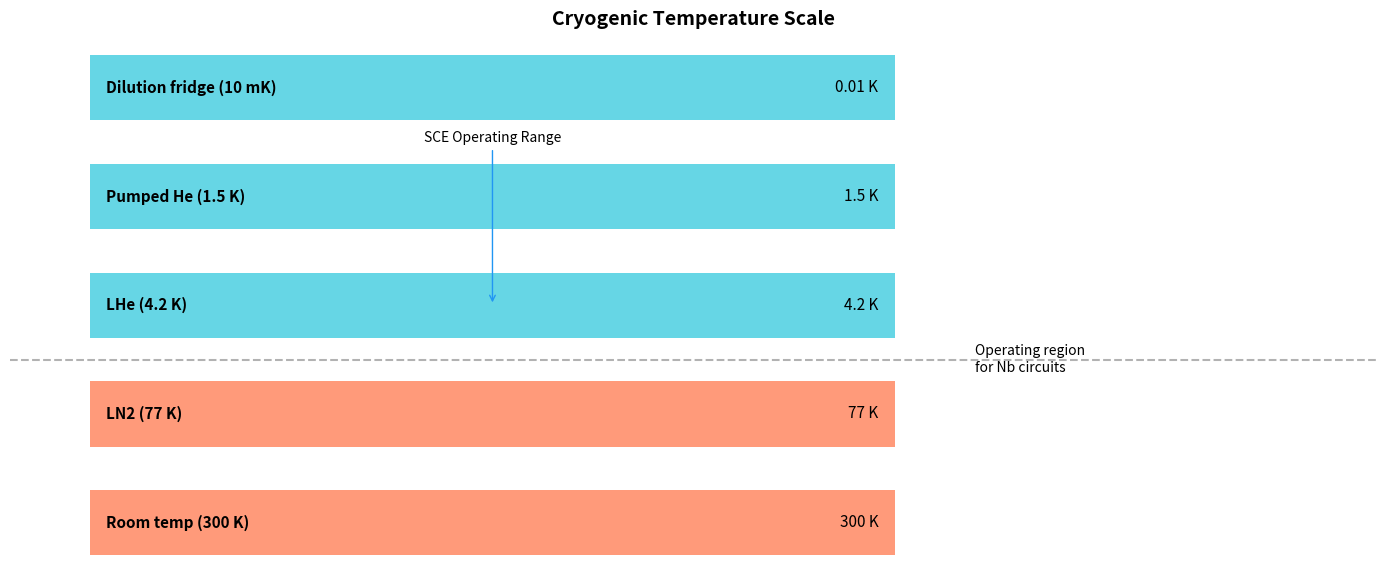
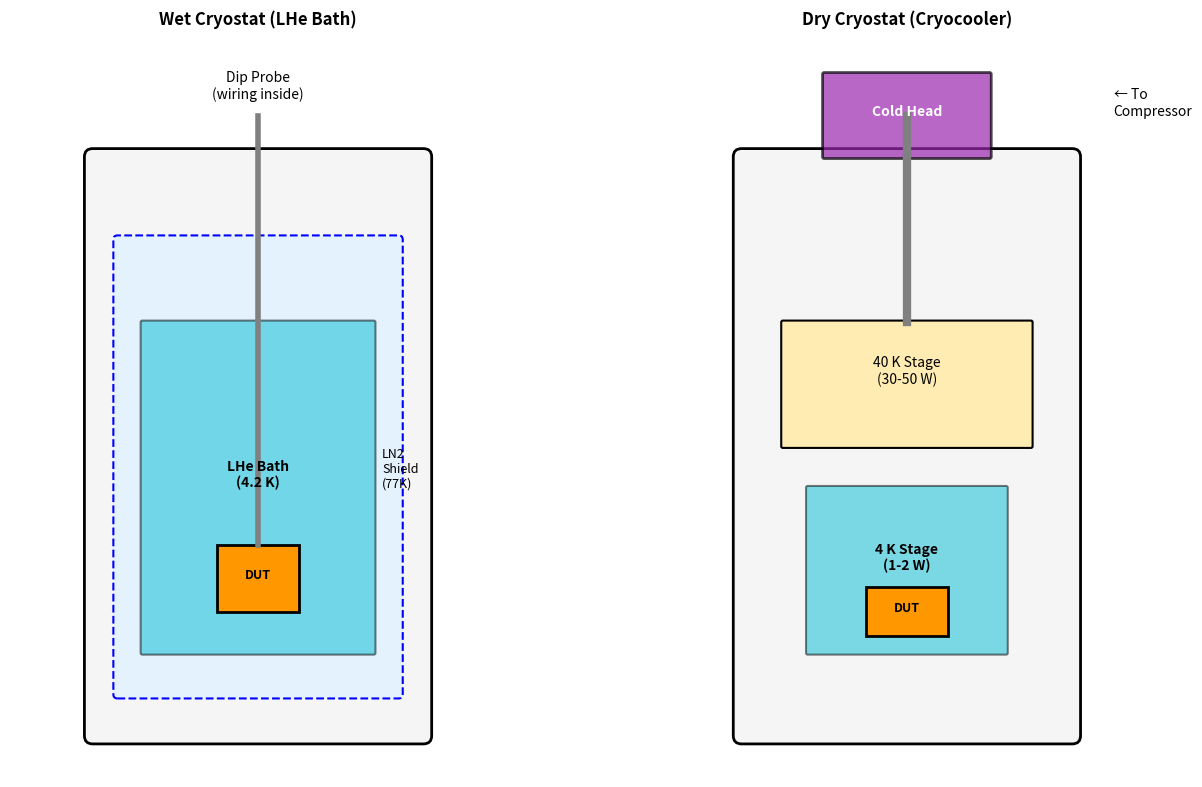
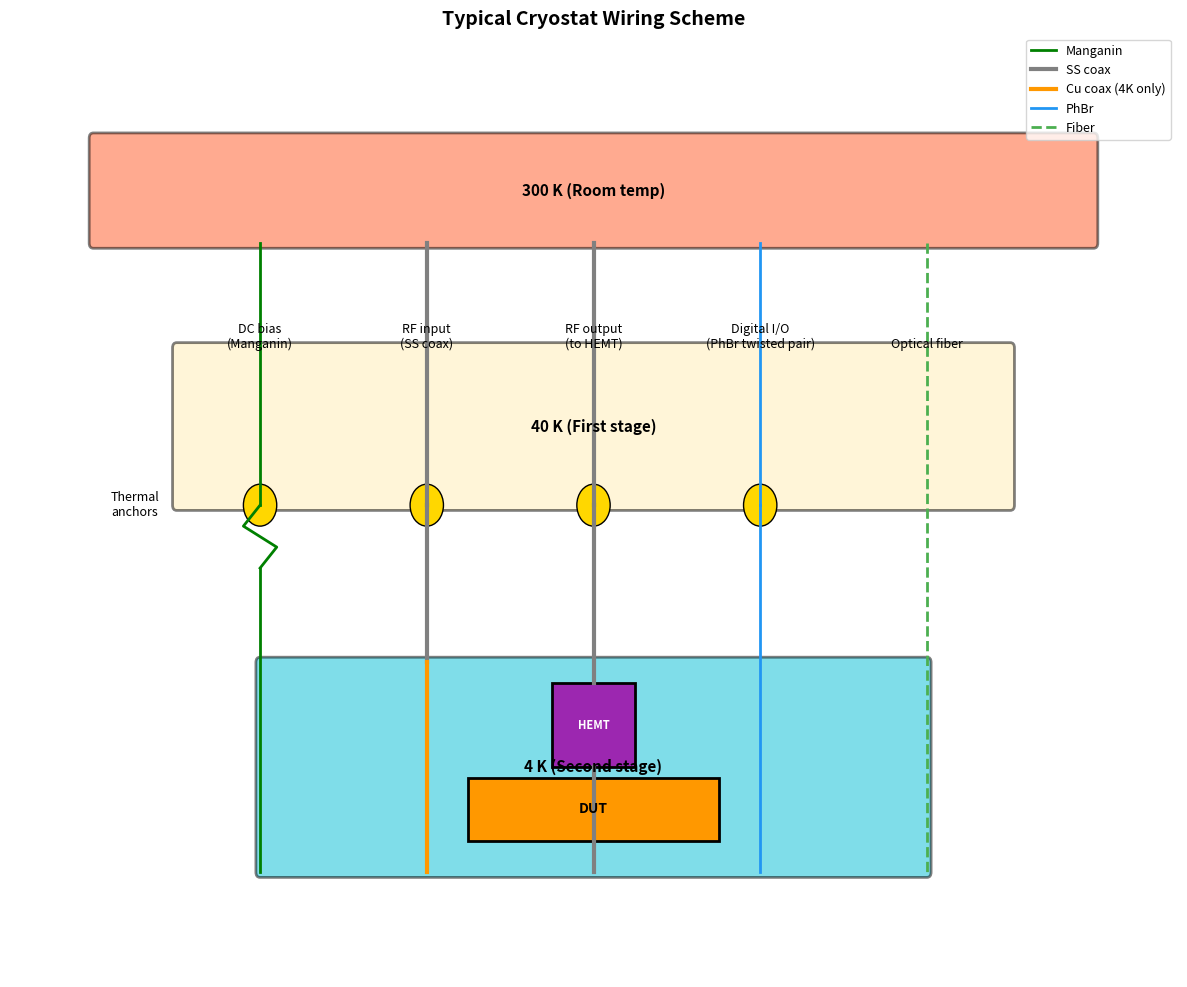

Generate these figures, in order, with matplotlib:
# Setup
import matplotlib.pyplot as plt
import matplotlib.patches as patches
import numpy as np

COLORS = {
    'primary': '#2196F3',
    'secondary': '#FF9800',
    'success': '#4CAF50',
    'danger': '#f44336',
    'dark': '#1a1a2e',
    'light': '#f5f5f5',
    'purple': '#9C27B0',
    'cyan': '#00BCD4',
    'cold': '#00BCD4',
    'warm': '#FF5722',
}

plt.rcParams['figure.facecolor'] = 'white'
plt.rcParams['axes.facecolor'] = 'white'
plt.rcParams['font.size'] = 11

print("Setup complete.")

# Visualize: Temperature scale for cryogenics
fig, ax = plt.subplots(figsize=(14, 6))

# Temperature points (log scale)
temps = {
    'Room temp (300 K)': 300,
    'LN2 (77 K)': 77,
    'LHe (4.2 K)': 4.2,
    'Pumped He (1.5 K)': 1.5,
    'Dilution fridge (10 mK)': 0.01,
}

# Materials and their Tc
materials = {
    'YBCO': 93,
    'NbN': 16,
    'Nb': 9.2,
    'Al': 1.2,
}

# Plot temperature scale
y_pos = np.log10(list(temps.values()))
ax.barh(range(len(temps)), [5]*len(temps), left=0, height=0.6, 
        color=[COLORS['warm'] if t > 10 else COLORS['cold'] for t in temps.values()],
        alpha=0.6)

for i, (name, temp) in enumerate(temps.items()):
    ax.text(0.1, i, f"{name}", va='center', fontsize=11, fontweight='bold')
    ax.text(4.9, i, f"{temp} K", va='center', ha='right', fontsize=11)

# Add material Tc markers
ax.axhline(y=1.5, color='black', linestyle='--', alpha=0.3)
ax.text(5.5, 1.5, 'Operating region\nfor Nb circuits', fontsize=10, va='center')

ax.set_xlim(-0.5, 8)
ax.set_ylim(-0.5, len(temps) - 0.5)
ax.set_yticks([])
ax.set_xticks([])
ax.set_title('Cryogenic Temperature Scale', fontsize=14, fontweight='bold')
ax.axis('off')

# Add annotations
ax.annotate('SCE Operating Range', xy=(2.5, 2), xytext=(2.5, 3.5),
            fontsize=10, ha='center',
            arrowprops=dict(arrowstyle='->', color=COLORS['primary']))

plt.tight_layout()
plt.show()

print("Most SCE work happens at 4.2 K (liquid helium) or with cryocoolers reaching 3-4 K.")

# Visualize: Comparison of wet vs dry cryostat architectures
fig, axes = plt.subplots(1, 2, figsize=(14, 8))

# Left: Wet cryostat (LHe dewar with dip probe)
ax = axes[0]

# Outer vacuum jacket
outer = patches.FancyBboxPatch((1, 0.5), 4, 7, boxstyle="round,pad=0.1",
                                facecolor=COLORS['light'], edgecolor='black', linewidth=2)
ax.add_patch(outer)

# LN2 shield
ln2 = patches.FancyBboxPatch((1.3, 1), 3.4, 5.5, boxstyle="round,pad=0.05",
                              facecolor='#E3F2FD', edgecolor='blue', linewidth=1.5, linestyle='--')
ax.add_patch(ln2)
ax.text(4.5, 3.5, 'LN2\nShield\n(77K)', fontsize=9, ha='left')

# LHe bath
lhe = patches.FancyBboxPatch((1.6, 1.5), 2.8, 4, boxstyle="round,pad=0.02",
                              facecolor=COLORS['cold'], alpha=0.5, edgecolor='black', linewidth=1.5)
ax.add_patch(lhe)
ax.text(3, 3.5, 'LHe Bath\n(4.2 K)', fontsize=10, ha='center', fontweight='bold')

# Sample
sample = patches.Rectangle((2.5, 2), 1, 0.8, facecolor=COLORS['secondary'], edgecolor='black', linewidth=2)
ax.add_patch(sample)
ax.text(3, 2.4, 'DUT', fontsize=9, ha='center', fontweight='bold')

# Dip probe
ax.plot([3, 3], [2.8, 8], color='gray', linewidth=4)
ax.text(3, 8.2, 'Dip Probe\n(wiring inside)', fontsize=10, ha='center')

ax.set_xlim(0, 6)
ax.set_ylim(0, 9)
ax.set_aspect('equal')
ax.axis('off')
ax.set_title('Wet Cryostat (LHe Bath)', fontsize=12, fontweight='bold')

# Right: Dry cryostat (cryocooler)
ax = axes[1]

# Vacuum chamber
chamber = patches.FancyBboxPatch((1, 0.5), 4, 7, boxstyle="round,pad=0.1",
                                  facecolor=COLORS['light'], edgecolor='black', linewidth=2)
ax.add_patch(chamber)

# 40K stage
stage40k = patches.FancyBboxPatch((1.5, 4), 3, 1.5, boxstyle="round,pad=0.02",
                                   facecolor='#FFECB3', edgecolor='black', linewidth=1.5)
ax.add_patch(stage40k)
ax.text(3, 4.75, '40 K Stage\n(30-50 W)', fontsize=10, ha='center')

# 4K stage
stage4k = patches.FancyBboxPatch((1.8, 1.5), 2.4, 2, boxstyle="round,pad=0.02",
                                  facecolor=COLORS['cold'], alpha=0.5, edgecolor='black', linewidth=1.5)
ax.add_patch(stage4k)
ax.text(3, 2.5, '4 K Stage\n(1-2 W)', fontsize=10, ha='center', fontweight='bold')

# Sample
sample2 = patches.Rectangle((2.5, 1.7), 1, 0.6, facecolor=COLORS['secondary'], edgecolor='black', linewidth=2)
ax.add_patch(sample2)
ax.text(3, 2, 'DUT', fontsize=9, ha='center', fontweight='bold')

# Cryocooler cold head
ax.plot([3, 3], [5.5, 8], color='gray', linewidth=6)
coldhead = patches.FancyBboxPatch((2, 7.5), 2, 1, boxstyle="round,pad=0.02",
                                   facecolor=COLORS['purple'], alpha=0.7, edgecolor='black', linewidth=2)
ax.add_patch(coldhead)
ax.text(3, 8, 'Cold Head', fontsize=10, ha='center', color='white', fontweight='bold')

# Compressor (external)
ax.text(5.5, 8, '← To\nCompressor', fontsize=10, ha='left')

ax.set_xlim(0, 6)
ax.set_ylim(0, 9)
ax.set_aspect('equal')
ax.axis('off')
ax.set_title('Dry Cryostat (Cryocooler)', fontsize=12, fontweight='bold')

plt.tight_layout()
plt.show()

print("Wet systems: Simple, high cooling power, but consume LHe")
print("Dry systems: No LHe, but limited cooling power (~1-2W at 4K)")

# Calculate: Example thermal budget for a cryocooler system

def wire_heat_load(n_wires, awg, length_m, material='phosphor_bronze', T_hot=40, T_cold=4):
    """
    Calculate heat load from wires.
    Using simplified thermal conductivity integrals.
    """
    # Wire diameters (mm) for common AWG
    awg_diameters = {
        36: 0.127,
        32: 0.202,
        28: 0.321,
        24: 0.511,
    }
    
    # Thermal conductivity integrals (W/m) from T_hot to 4K
    # These are approximate values
    k_integrals = {
        'copper': {'300_4': 15000, '40_4': 800},
        'phosphor_bronze': {'300_4': 1500, '40_4': 80},
        'manganin': {'300_4': 400, '40_4': 20},
        'stainless': {'300_4': 300, '40_4': 15},
    }
    
    d = awg_diameters[awg] / 1000  # Convert to meters
    A = np.pi * (d/2)**2  # Cross-sectional area
    
    key = f'{T_hot}_4' if T_hot == 40 else '300_4'
    k_int = k_integrals[material][key]
    
    Q_per_wire = (A / length_m) * k_int
    Q_total = n_wires * Q_per_wire
    
    return Q_total * 1000  # Convert to mW

print("="*70)
print("THERMAL BUDGET EXAMPLE: Cryocooler System for SCE Testing")
print("="*70)

# System parameters
print("\nSystem: Sumitomo RDK-415D (1.5W at 4.2K, 40W at 45K)")
print("-" * 50)

# Calculate heat loads
loads_4k = {
    'Chip dissipation': 20,  # mW - AQFP circuits
    'DC wiring (20× 36AWG, 0.3m, PhBr)': wire_heat_load(20, 36, 0.3, 'phosphor_bronze', 40, 4),
    'RF coax (4× SS, thermalized)': 4 * 5,  # ~5 mW each
    'Mechanical supports (G10)': 30,
    'Radiation (with shield)': 10,
    'HEMT amplifier (1×)': 12,
}

print("\n4K Stage Heat Loads:")
total_4k = 0
for source, load in loads_4k.items():
    print(f"  {source}: {load:.1f} mW")
    total_4k += load

print(f"  {'─'*40}")
print(f"  TOTAL: {total_4k:.1f} mW")
print(f"  Available: 1500 mW")
print(f"  Margin: {(1500-total_4k)/1500*100:.0f}%")

# 40K stage
loads_40k = {
    'DC wiring (20× 36AWG, 0.5m, PhBr from 300K)': wire_heat_load(20, 36, 0.5, 'phosphor_bronze', 300, 40) / 10,
    'RF coax (4× SS from 300K)': 4 * 200,  # ~200 mW each
    'Radiation shield': 500,
    'Mechanical supports': 2000,
}

print("\n40K Stage Heat Loads:")
total_40k = 0
for source, load in loads_40k.items():
    print(f"  {source}: {load:.1f} mW")
    total_40k += load

print(f"  {'─'*40}")
print(f"  TOTAL: {total_40k:.1f} mW = {total_40k/1000:.1f} W")
print(f"  Available: 40 W")
print(f"  Margin: {(40000-total_40k)/40000*100:.0f}%")

# Visualize: Typical wiring scheme for a cryocooler system
fig, ax = plt.subplots(figsize=(12, 10))

# Temperature stages
stages = [
    (0, 8, 12, 1, '300 K (Room temp)', COLORS['warm']),
    (1, 5.5, 10, 1.5, '40 K (First stage)', '#FFECB3'),
    (2, 2, 8, 2, '4 K (Second stage)', COLORS['cold']),
]

for _, y, w, h, label, color in stages:
    rect = patches.FancyBboxPatch(((12-w)/2, y), w, h, boxstyle="round,pad=0.05",
                                   facecolor=color, alpha=0.5, edgecolor='black', linewidth=2)
    ax.add_patch(rect)
    ax.text(6, y + h/2, label, ha='center', va='center', fontsize=11, fontweight='bold')

# Wiring types
ax.annotate('DC bias\n(Manganin)', xy=(2, 7), fontsize=9, ha='center')
ax.plot([2, 2], [8, 7], 'g-', linewidth=2, label='Manganin')
ax.plot([2, 2], [7, 5.5], 'g-', linewidth=2)
ax.plot([2, 1.8, 2.2, 2], [5.5, 5.3, 5.1, 4.9], 'g-', linewidth=2)  # Thermal anchor
ax.plot([2, 2], [4.9, 2], 'g-', linewidth=2)

ax.annotate('RF input\n(SS coax)', xy=(4, 7), fontsize=9, ha='center')
ax.plot([4, 4], [8, 5.5], color='gray', linewidth=3, label='SS coax')
ax.plot([4, 4], [5.5, 4], color='gray', linewidth=3)
ax.plot([4, 4], [4, 2], color=COLORS['secondary'], linewidth=3, label='Cu coax (4K only)')

ax.annotate('RF output\n(to HEMT)', xy=(6, 7), fontsize=9, ha='center')
ax.plot([6, 6], [8, 5.5], color='gray', linewidth=3)
# HEMT at 4K
hemt = patches.Rectangle((5.5, 3), 1, 0.8, facecolor=COLORS['purple'], edgecolor='black', linewidth=2)
ax.add_patch(hemt)
ax.text(6, 3.4, 'HEMT', ha='center', va='center', fontsize=8, color='white', fontweight='bold')
ax.plot([6, 6], [5.5, 3.8], color='gray', linewidth=3)
ax.plot([6, 6], [3, 2], color='gray', linewidth=3)

ax.annotate('Digital I/O\n(PhBr twisted pair)', xy=(8, 7), fontsize=9, ha='center')
ax.plot([8, 8], [8, 5.5], color=COLORS['primary'], linewidth=2, label='PhBr')
ax.plot([8, 8], [5.5, 2], color=COLORS['primary'], linewidth=2)

ax.annotate('Optical fiber', xy=(10, 7), fontsize=9, ha='center')
ax.plot([10, 10], [8, 2], color=COLORS['success'], linewidth=2, linestyle='--', label='Fiber')

# DUT
dut = patches.Rectangle((4.5, 2.3), 3, 0.6, facecolor=COLORS['secondary'], edgecolor='black', linewidth=2)
ax.add_patch(dut)
ax.text(6, 2.6, 'DUT', ha='center', va='center', fontsize=10, fontweight='bold')

# Thermal anchors (circles at 40K)
for x in [2, 4, 6, 8]:
    circle = plt.Circle((x, 5.5), 0.2, facecolor='gold', edgecolor='black', linewidth=1)
    ax.add_patch(circle)

ax.text(0.5, 5.5, 'Thermal\nanchors', fontsize=9, ha='center', va='center')

ax.set_xlim(-1, 13)
ax.set_ylim(1, 10)
ax.axis('off')
ax.legend(loc='upper right', fontsize=9)
ax.set_title('Typical Cryostat Wiring Scheme', fontsize=14, fontweight='bold')

plt.tight_layout()
plt.show()
